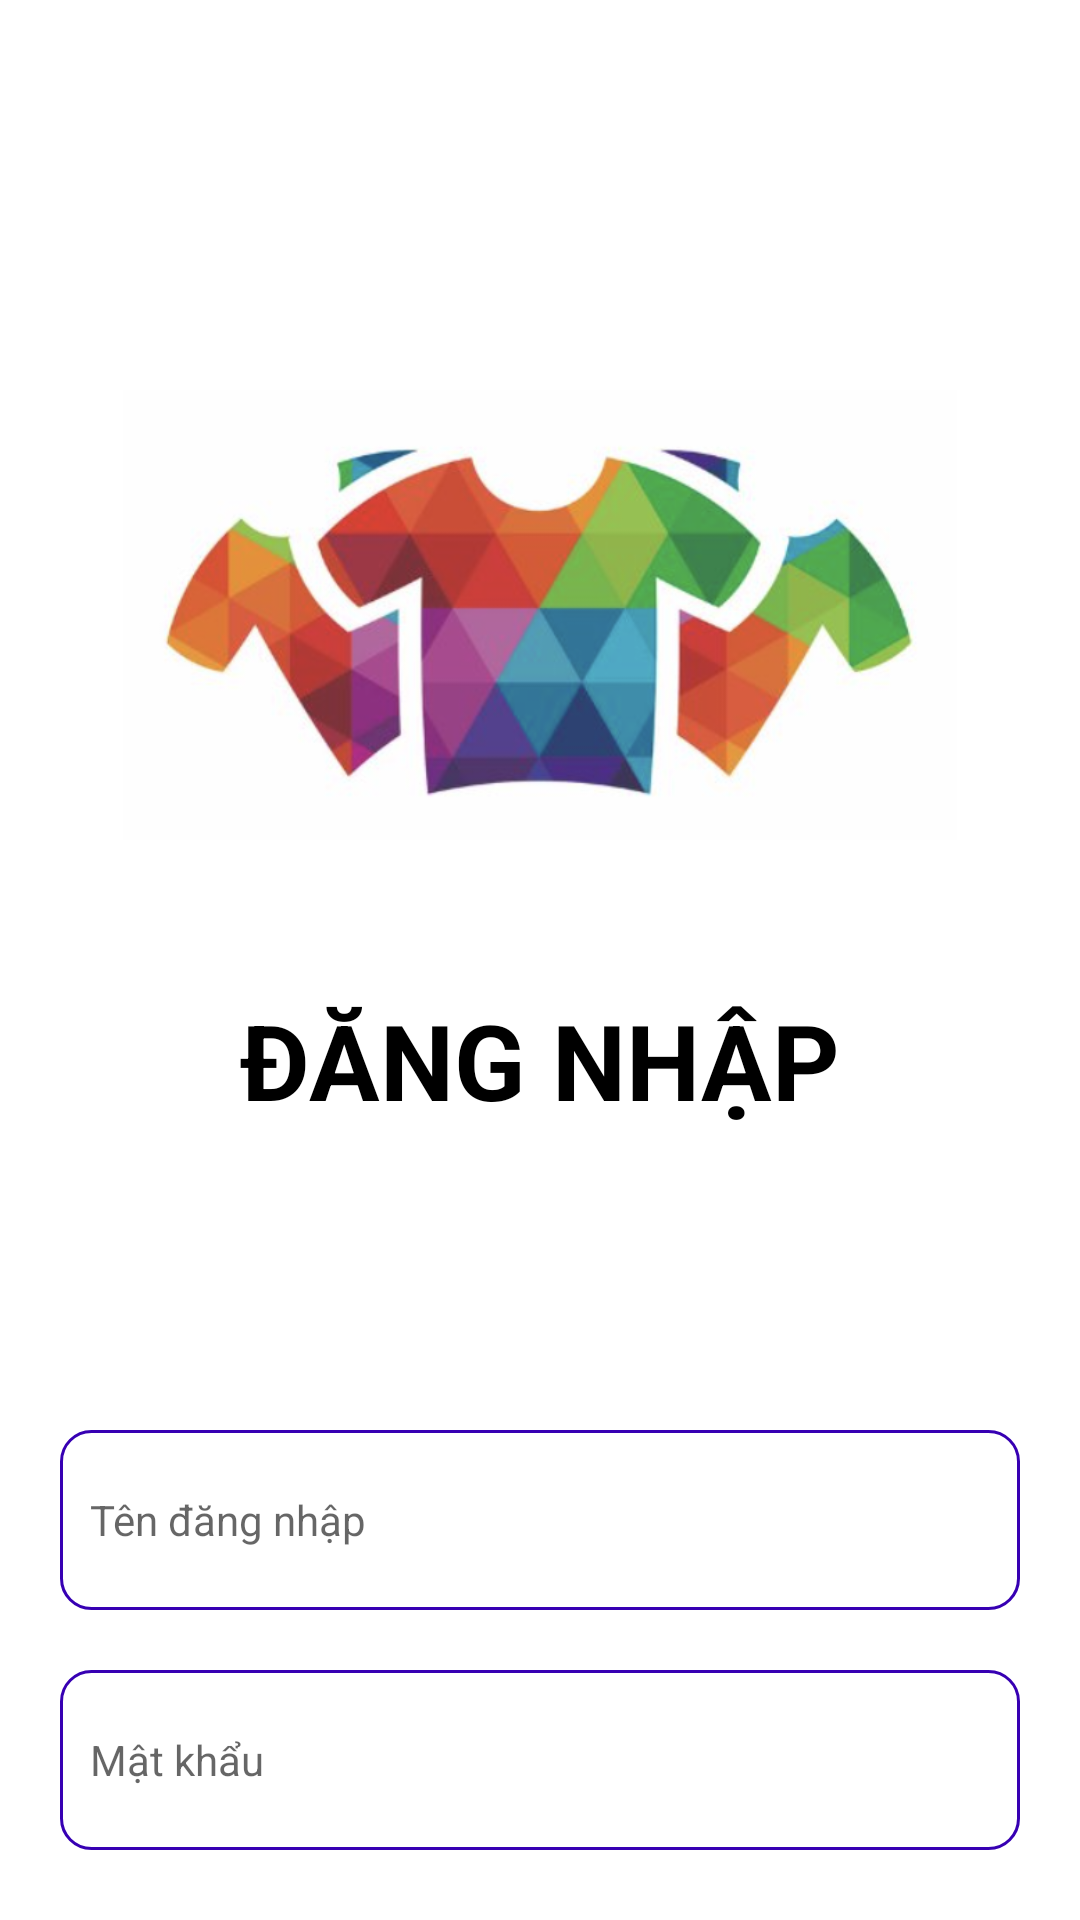

Layout XML and referenced resources for this Android screen:
<!-- AndroidManifest.xml: application theme Theme.Levents -->
<!-- res/layout/activity_login.xml -->
<?xml version="1.0" encoding="utf-8"?>
<LinearLayout xmlns:android="http://schemas.android.com/apk/res/android"
    xmlns:app="http://schemas.android.com/apk/res-auto"
    xmlns:tools="http://schemas.android.com/tools"
    android:layout_width="match_parent"
    android:layout_height="match_parent"
    android:orientation="vertical"
    android:padding="20dp"
    tools:context=".Activity.Login_Activity">

    <ImageView
        android:layout_width="100dp"
        android:layout_height="40dp"
        android:src="@drawable/logo_fpt_polytechnic"/>
    <ImageView
        android:layout_width="wrap_content"
        android:layout_height="150dp"
        android:layout_marginTop="70dp"
        android:layout_marginBottom="50dp"
        android:src="@drawable/anh_2"/>
    <TextView
        android:layout_width="wrap_content"
        android:layout_height="wrap_content"
        android:layout_gravity="center"
        android:text="ĐĂNG NHẬP"
        android:textSize="35sp"
        android:textStyle="bold"
        android:layout_marginBottom="100dp"
        android:textColor="@color/black"/>
    <EditText
        android:id="@+id/edtTenDangNhap"
        android:layout_width="match_parent"
        android:background="@drawable/custom_input"
        android:paddingStart="10dp"
        android:layout_height="60dp"
        android:textSize="14sp"
        android:layout_marginBottom="20dp"
        android:hint="@string/ten_dang_nhap"/>
    <EditText
        android:id="@+id/edtMatKhau"
        android:layout_width="match_parent"
        android:background="@drawable/custom_input"
        android:paddingStart="10dp"
        android:layout_height="60dp"
        android:layout_marginBottom="14dp"
        android:textSize="14sp"
        android:inputType="textPassword"
        android:hint="@string/mat_khau"/>
    <androidx.appcompat.widget.AppCompatButton
        android:id="@+id/btnDangNhap"
        android:layout_width="match_parent"
        android:layout_height="wrap_content"
        android:text="ĐĂNG NHẬP"
        android:background="@drawable/cuttoms_btn"
        android:textStyle="bold"
        android:textColor="@color/white"
        android:layout_marginBottom="20dp"
        android:textSize="25sp"
        app:cornerRadius="15dp" />

    <TextView
        android:id="@+id/tvDangKy"
        android:layout_width="wrap_content"
        android:layout_height="wrap_content"
        android:layout_gravity="center"
        android:text="Đăng ký tài khoản mới"
        android:textSize="20sp"
        android:textColor="#3416DC"/>

</LinearLayout>
<!-- resources referenced by this layout -->
<resources>
  <color name="black">#FF000000</color>
  <color name="white">#FFFFFFFF</color>
  <!-- drawable anh_2: png bitmap (drawable, 195185 bytes) -->
  <!-- drawable custom_input (drawable) -->
  <?xml version="1.0" encoding="utf-8"?>
  <selector xmlns:android="http://schemas.android.com/apk/res/android">
      <item android:state_enabled="true" android:state_focused="true">
          <shape android:shape="rectangle">
              <solid android:color="@color/white"/>
              <corners android:radius="10dp"/>
              <stroke android:color="@color/design_default_color_primary" android:width="1dp"/>
          </shape>
      </item>
  
      <item android:state_enabled="true">
          <shape android:shape="rectangle">
              <solid android:color="@color/white"/>
              <corners android:radius="10dp"/>
              <stroke android:color="@color/design_default_color_primary_dark" android:width="1dp"/>
          </shape>
      </item>
  </selector>
  <!-- drawable cuttoms_btn (drawable) -->
  <?xml version="1.0" encoding="utf-8"?>
  <shape xmlns:android="http://schemas.android.com/apk/res/android" android:shape="rectangle" >
      <corners
          android:radius="14dp"
          />
      <solid android:color="@color/selected_buttom_menu"/>
      <padding
          android:left="0dp"
          android:top="0dp"
          android:right="0dp"
          android:bottom="0dp"
          />
      <size
          android:width="270dp"
          android:height="60dp"
          />
      <stroke
          android:width="3dp"
          android:color="#878787"
          />
  </shape>
  <string name="mat_khau">Mật khẩu</string>
  <string name="ten_dang_nhap">Tên đăng nhập</string>
  <style name="Theme.Levents" parent="Theme.MaterialComponents.DayNight.NoActionBar">
          
          <item name="colorPrimary">@color/purple_500</item>
          <item name="colorPrimaryVariant">@color/purple_700</item>
          <item name="colorOnPrimary">@color/white</item>
          
          <item name="colorSecondary">@color/teal_200</item>
          <item name="colorSecondaryVariant">@color/teal_700</item>
          <item name="colorOnSecondary">@color/black</item>
          
          <item name="android:statusBarColor">?attr/colorPrimaryVariant</item>
          
      </style>
  <color name="selected_buttom_menu">#B88A8A</color>
  <color name="purple_500">#FF6200EE</color>
  <color name="purple_700">#FF3700B3</color>
  <color name="teal_200">#FF03DAC5</color>
  <color name="teal_700">#FF018786</color>
</resources>
